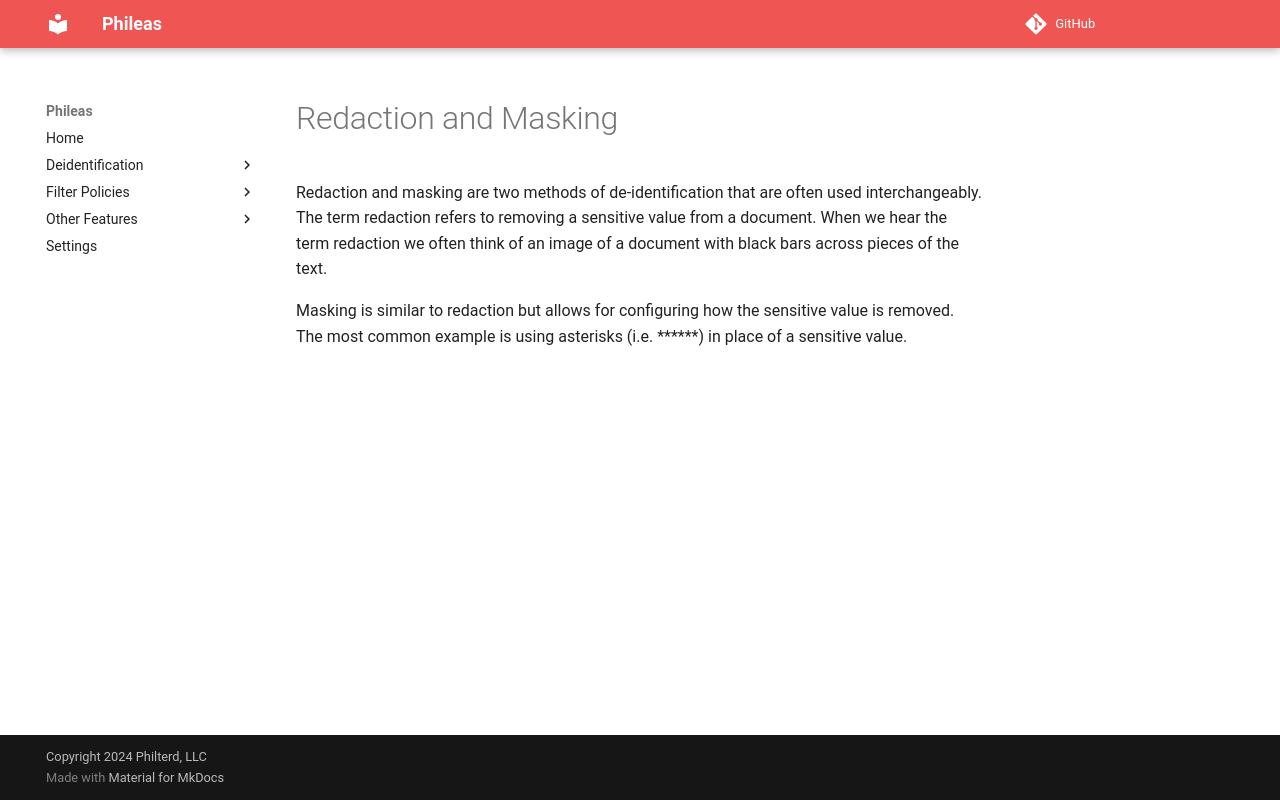

repository: philterd/phileas · page: 4.5.0/deidentification/redaction-and-masking/index.html · generator: mkdocs

# Redaction and Masking

Redaction and masking are two methods of de-identification that are often used interchangeably. The term redaction refers to removing a sensitive value from a document. When we hear the term redaction we often think of an image of a document with black bars across pieces of the text.

Masking is similar to redaction but allows for configuring how the sensitive value is removed. The most common example is using asterisks (i.e. \*\*\*\*\*\*) in place of a sensitive value.
